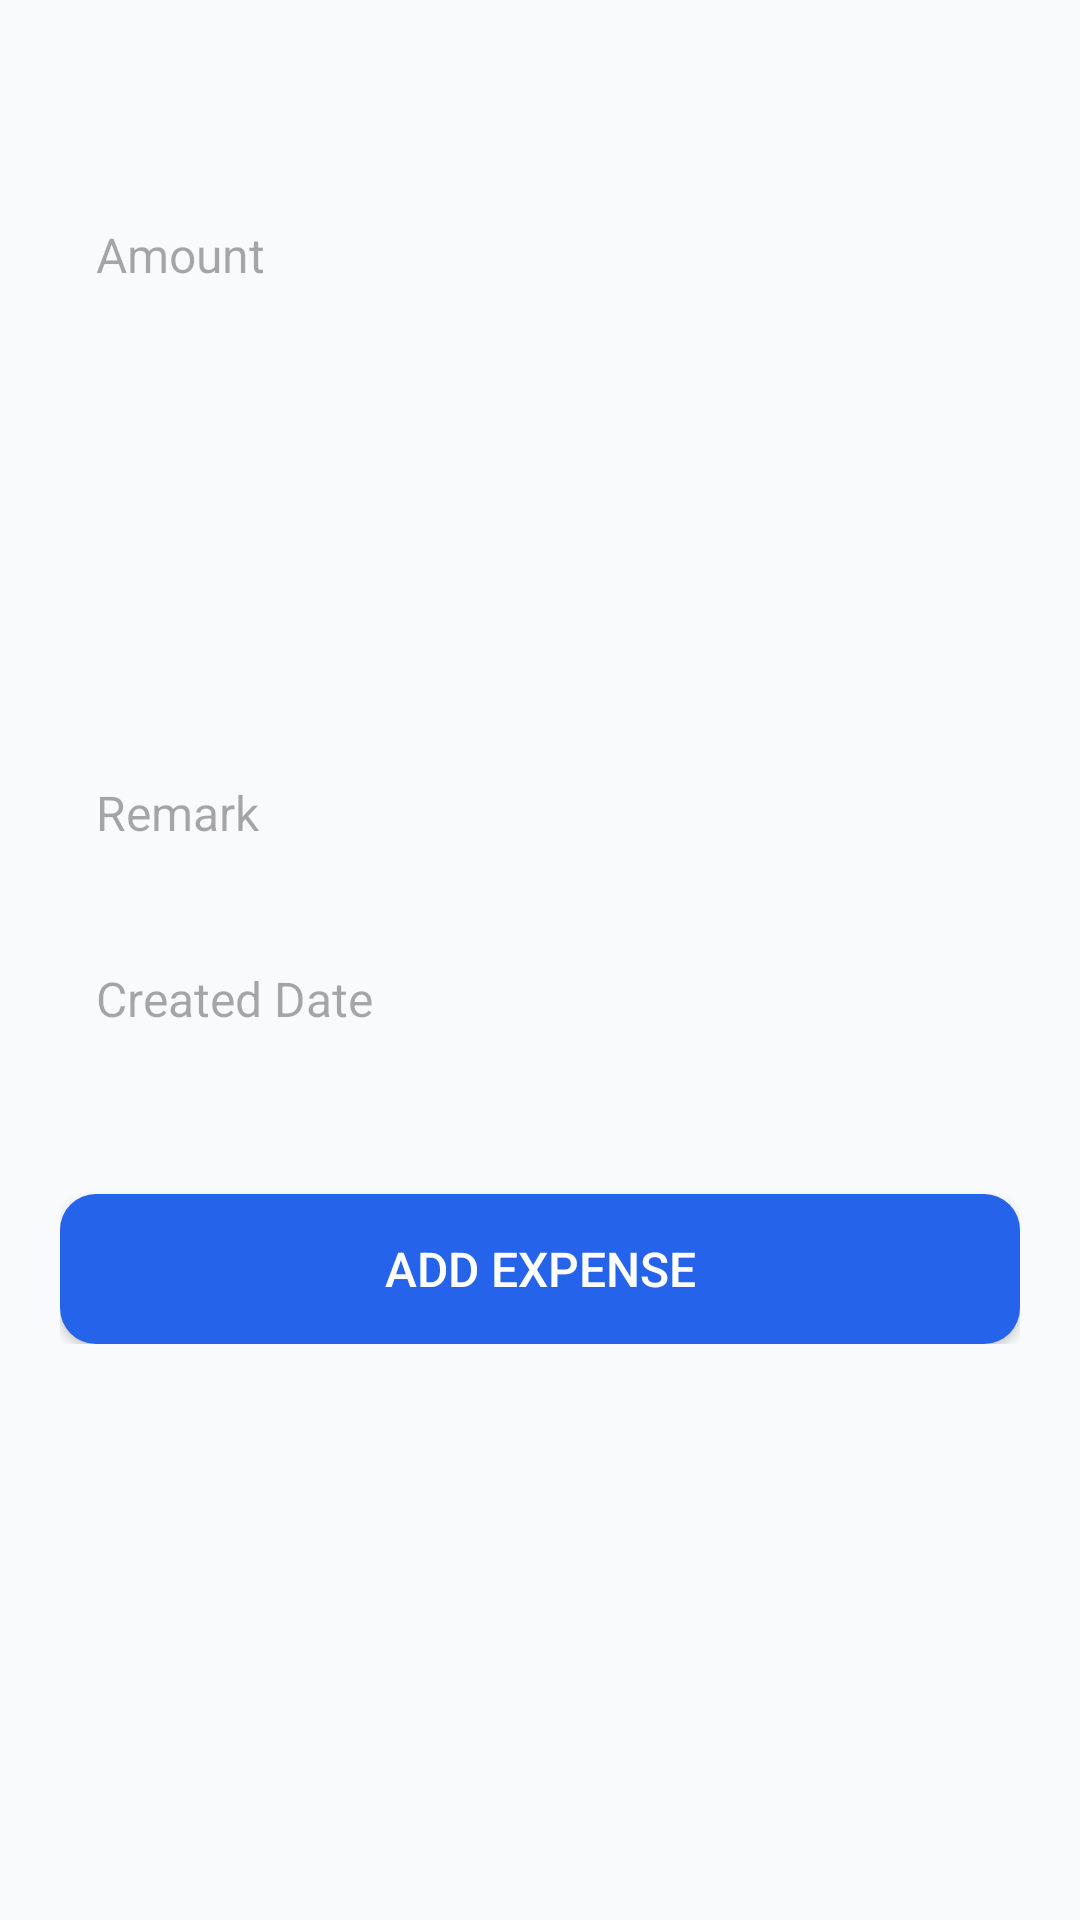

Android layout source for this screen:
<!-- AndroidManifest.xml: application theme Theme.Todo -->
<!-- res/layout/activity_add_expense.xml -->
<ScrollView xmlns:android="http://schemas.android.com/apk/res/android"
    xmlns:app="http://schemas.android.com/apk/res-auto"
    android:layout_width="match_parent"
    android:layout_height="match_parent"
    android:background="#F9FAFB"
    android:padding="20dp">

    <androidx.constraintlayout.widget.ConstraintLayout
        android:layout_width="match_parent"
        android:layout_height="wrap_content">

        
        <View
            android:id="@+id/spacerTop"
            android:layout_width="0dp"
            android:layout_height="40dp"
            app:layout_constraintTop_toTopOf="parent"
            app:layout_constraintStart_toStartOf="parent"
            app:layout_constraintEnd_toEndOf="parent" />

        
        <EditText
            android:id="@+id/etAmount"
            android:layout_width="0dp"
            android:layout_height="50dp"
            android:hint="@string/hint_amount"
            android:inputType="numberDecimal"
            android:padding="12dp"
            android:background="@drawable/rounded_edittext"
            android:textColor="#111827"
            android:textSize="16sp"
            app:layout_constraintTop_toBottomOf="@id/spacerTop"
            app:layout_constraintStart_toStartOf="parent"
            app:layout_constraintEnd_toEndOf="parent" />

        
        <Spinner
            android:id="@+id/spCurrency"
            android:layout_width="0dp"
            android:layout_height="50dp"
            android:layout_marginTop="12dp"
            android:background="@drawable/rounded_spinner"
            app:layout_constraintTop_toBottomOf="@id/etAmount"
            app:layout_constraintStart_toStartOf="parent"
            app:layout_constraintEnd_toEndOf="parent" />

        
        <Spinner
            android:id="@+id/spCategory"
            android:layout_width="0dp"
            android:layout_height="50dp"
            android:layout_marginTop="12dp"
            android:background="@drawable/rounded_spinner"
            app:layout_constraintTop_toBottomOf="@id/spCurrency"
            app:layout_constraintStart_toStartOf="parent"
            app:layout_constraintEnd_toEndOf="parent" />

        
        <EditText
            android:id="@+id/etRemark"
            android:layout_width="0dp"
            android:layout_height="50dp"
            android:layout_marginTop="12dp"
            android:hint="@string/hint_remark"
            android:padding="12dp"
            android:background="@drawable/rounded_edittext"
            android:textColor="#111827"
            android:textSize="16sp"
            app:layout_constraintTop_toBottomOf="@id/spCategory"
            app:layout_constraintStart_toStartOf="parent"
            app:layout_constraintEnd_toEndOf="parent" />

        
        <EditText
            android:id="@+id/etDate"
            android:layout_width="0dp"
            android:layout_height="50dp"
            android:layout_marginTop="12dp"
            android:focusable="false"
            android:hint="@string/hint_created_date"
            android:padding="12dp"
            android:background="@drawable/rounded_edittext"
            android:textColor="#111827"
            android:textSize="16sp"
            app:layout_constraintTop_toBottomOf="@id/etRemark"
            app:layout_constraintStart_toStartOf="parent"
            app:layout_constraintEnd_toEndOf="parent" />

        
        <Button
            android:id="@+id/btnAddExpense"
            android:layout_width="0dp"
            android:layout_height="50dp"
            android:layout_marginTop="40dp"
            android:text="@string/btn_add_expenses"
            android:textColor="#FFFFFF"
            android:textSize="16sp"
            android:background="@drawable/rounded_button"
            app:layout_constraintTop_toBottomOf="@id/etDate"
            app:layout_constraintStart_toStartOf="parent"
            app:layout_constraintEnd_toEndOf="parent" />

    </androidx.constraintlayout.widget.ConstraintLayout>
</ScrollView>
<!-- resources referenced by this layout -->
<resources>
  <!-- drawable rounded_button (drawable) -->
  <shape xmlns:android="http://schemas.android.com/apk/res/android"
      android:shape="rectangle">
      <corners android:radius="12dp" />
      <solid android:color="#2563EB" />
  </shape>
  <string name="btn_add_expenses">Add Expense</string>
  <string name="hint_amount">Amount</string>
  <string name="hint_created_date">Created Date</string>
  <string name="hint_remark">Remark</string>
  <style name="Theme.Todo" parent="Base.Theme.Todo" />
  <style name="Base.Theme.Todo" parent="Theme.Material3.DayNight.NoActionBar">
          <item name="colorPrimary">@color/colorPrimary</item>
          <item name="colorOnPrimary">@color/colorOnPrimary</item>
          <item name="colorPrimaryContainer">@color/colorPrimaryDark</item>
          <item name="colorSurface">@color/colorSurface</item>
  
      </style>
  <color name="colorPrimary">#0D9488</color>
  <color name="colorOnPrimary">#FFFFFF</color>
  <color name="colorPrimaryDark">#0F766E</color>
  <color name="colorSurface">#FFFFFF</color>
</resources>
